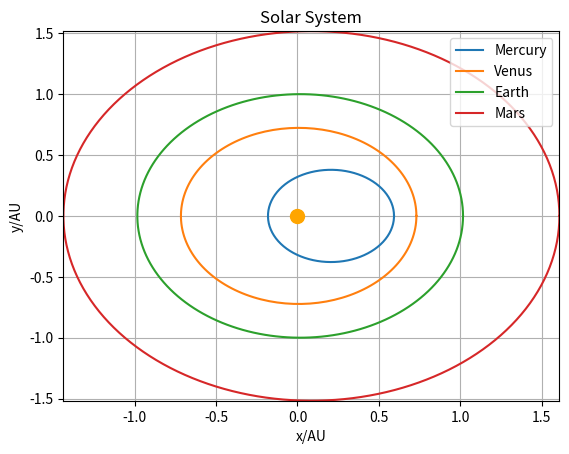

Write Python code to recreate this figure.
# Importing the relevant modules
from matplotlib import pyplot as plt, animation as  anim
from functools import partial
import math
from numpy import *
# Data

planets = [
    # ['Planet', Semi-Major Axis, Semi-Minor Axis, Tilts, Orbital Frequencies]
    ['Mercury', 0.387, 0.37870, 7.00, 6],
    ['Venus', 0.723, 0.72298, 3.39, 3],
    ['Earth', 1.00, 0.99986, 0.00, 2],
    ['Mars', 1.523, 1.51740, 1.85, 1],
    ['Jupiter', 5.20, 5.19820, 1.31, 0.9],
    ['Saturn', 9.58, 9.56730, 2.49, 0.5],
    ['Uranus', 19.29, 19.19770, 0.77, 0.3],
    ['Neptune', 30.25, 30.10870, 1.77, 0.7],
    ['Pluto', 39.51, 39.482, 17.5, 0.9]
]
# Calculations

# Functions
def eccentricity_calc(s_major, s_minor): # Calculates the Eccentricity of the Ellipse
    s_minor = s_minor ** 2
    s_major = s_major ** 2
    ecc = (1 - s_minor/s_major) ** 0.5
    return(ecc)

eccentricity_of_ellipse = [] # Calculating all Eccentricities
for planet in range(len(planets)):
    ecc_temp = eccentricity_calc(planets[planet][1], planets[planet][2])
    eccentricity_of_ellipse.append(ecc_temp)

def planet_ylimit(): # Defining Graph Y-Axis Limit
    temp_list = []
    for i in range(0, 4):
        temp_list.append(planets[i][2])
    return(max(temp_list))

def planet_xlimit(): # Defining Graph X-Axis Limit
    temp_list = []
    for i in range(0, 4):
        temp_list.append(planets[i][1])
        planet = i
    return([max(temp_list), i])



## Defining Figure
fig, ax = plt.subplots()

# Constant/Fixed Sun 
Sun=[0]
plt.plot(Sun, c="orange", marker="o", markersize=10)  # Star marker

# Ellipses of planets
for planet in range(0, 4):
    t = linspace(0, 360, 180) # Start point of revolution, End point, Num of points
    x = planets[planet][1] * cos(radians(t)) + eccentricity_of_ellipse[planet]
    y = planets[planet][2] * sin(radians(t))
    plt.plot(x,y, label=planets[planet][0])

plt.plot(width = 2, edgecolor="black")
point = []
point.append(x[0])
point.append(y[0])
pointb = [0,0]

# Defining Graph Limits
ylimit = planet_ylimit()
xlimit = planet_xlimit()

# Plotting Graph Limits

plt.ylim(-ylimit, ylimit)
plt.xlim(- (xlimit[0] - eccentricity_of_ellipse[xlimit[1]]), xlimit[0] + eccentricity_of_ellipse[xlimit[1]])

# Plotting Info & Misc
plt.xlabel('x/AU')
plt.ylabel('y/AU')
plt.title('Solar System')
plt.legend()
plt.grid()
plt.show()